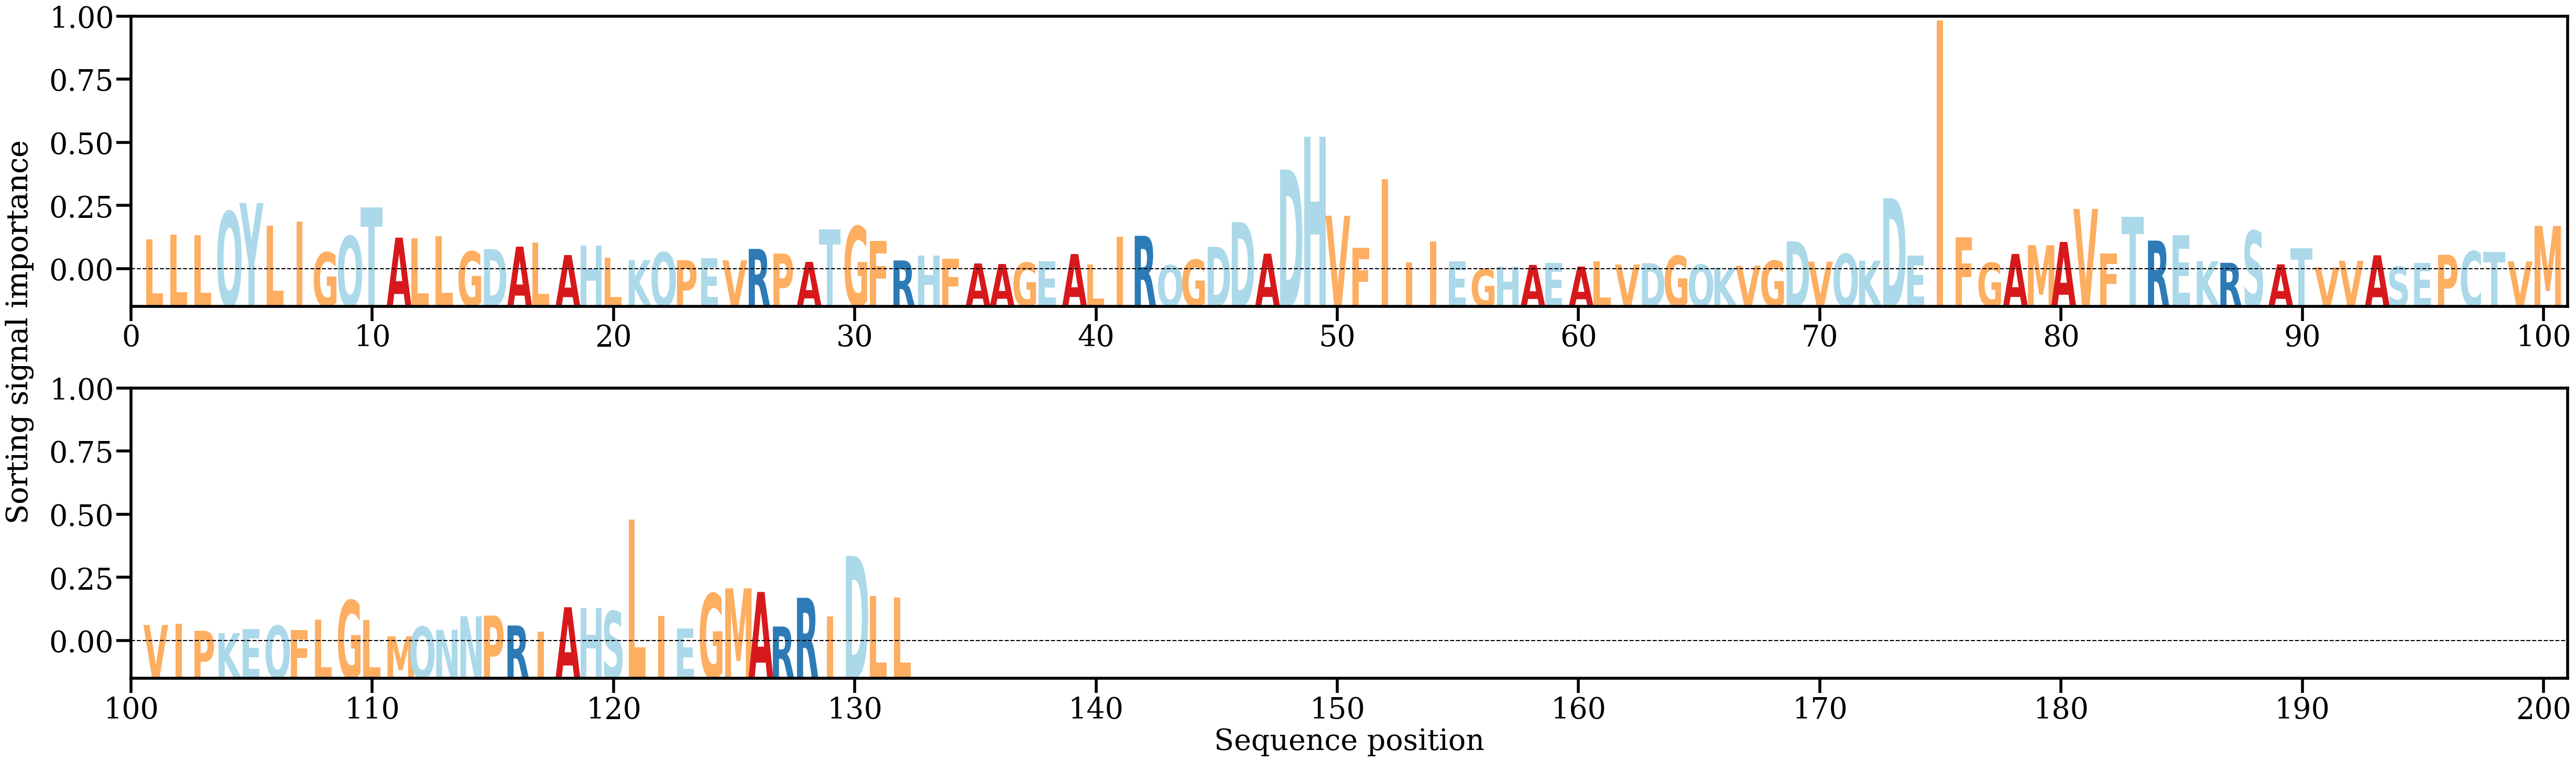

Data behind this chart, as committed beside it:
AA, Alpha
L, [0.00862211]
L, [0.0100001]
L, [0.00974335]
Q, [0.01650349]
Y, [0.0189201]
L, [0.01243688]
I, [0.01367928]
G, [0.00489264]
Q, [0.00952536]
T, [0.01764138]
A, [0.00910216]
L, [0.008881]
L, [0.00957755]
G, [0.00518067]
D, [0.00585454]
A, [0.00655698]
L, [0.00777327]
A, [0.00416422]
H, [0.00680273]
L, [0.00347472]
K, [0.00272338]
Q, [0.00496807]
P, [0.00268866]
E, [0.00325731]
V, [0.00266195]
R, [0.00590569]
P, [0.00457688]
A, [0.00222262]
T, [0.01148279]
G, [0.0122912]
F, [0.00819999]
R, [0.0026235]
H, [0.00404494]
F, [0.00308339]
A, [0.00177579]
A, [0.00162579]
G, [0.00200617]
E, [0.00238269]
A, [0.00444546]
L, [0.00143719]
I, [0.00940432]
R, [0.00962247]
Q, [0.00126915]
G, [0.00284486]
D, [0.00652574]
D, [0.01351784]
A, [0.00455269]
D, [0.02842106]
H, [0.03775925]
V, [0.01532379]
F, [0.00619137]
I, [0.02569691]
I, [0.00207773]
I, [0.0080154]
E, [0.00240715]
G, [0.0001301]
H, [0.00095085]
A, [0.00135716]
E, [0.00186022]
A, [0.00090261]
... 72 more rows
